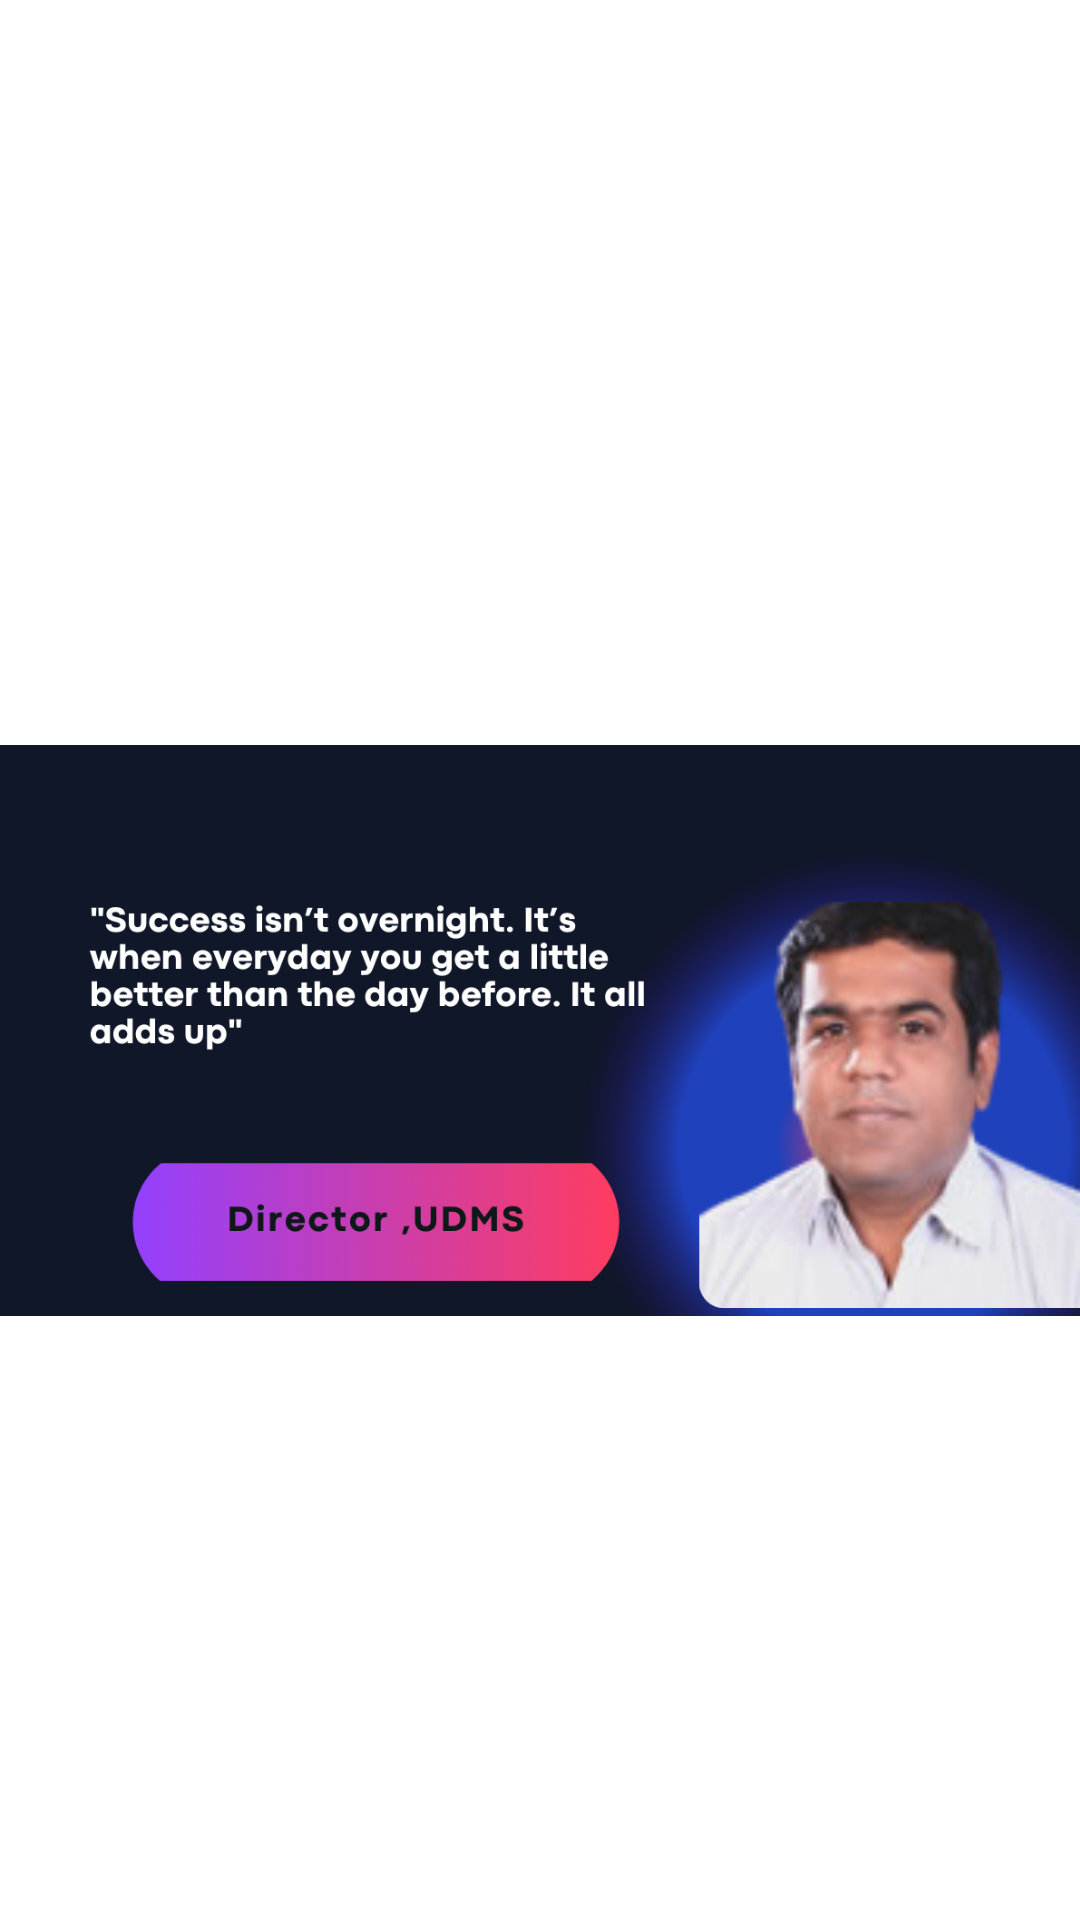

The Android layout XML behind this screen, and the referenced resources:
<!-- AndroidManifest.xml: application theme Theme.hide -->
<!-- res/layout/slider_item.xml -->
<?xml version="1.0" encoding="utf-8"?>
<LinearLayout xmlns:android="http://schemas.android.com/apk/res/android"
    xmlns:app="http://schemas.android.com/apk/res-auto"
    android:layout_width="match_parent"
    android:layout_height="match_parent">

    <ImageView
        android:id="@+id/imageslidr"
        android:layout_width="413dp"
        android:layout_height="687dp"
        android:src="@drawable/farooquekhan"
        />
</LinearLayout>
<!-- resources referenced by this layout -->
<resources>
  <!-- drawable farooquekhan: png bitmap (drawable-v24, 291822 bytes) -->
  <style name="Theme.hide" parent="Theme.MaterialComponents.DayNight.NoActionBar">
          
          <item name="colorPrimary">@color/purple_500</item>
          <item name="colorPrimaryVariant">@color/white</item>
          <item name="colorOnPrimary">@color/white</item>
          
          <item name="colorSecondary">@color/teal_200</item>
          <item name="colorSecondaryVariant">@color/teal_700</item>
          <item name="colorOnSecondary">@color/black</item>
          
          <item name="android:statusBarColor">?attr/colorPrimaryVariant</item>
          
      </style>
  <color name="purple_500">#FF6200EE</color>
  <color name="white">#FFFFFFFF</color>
  <color name="teal_200">#FF03DAC5</color>
  <color name="teal_700">#FF018786</color>
  <color name="black">#FF000000</color>
</resources>
